Dataset: Dataset (GitHub, FieldRoboticsLab/Dataset-for-Indoor-Surface-Classification). Classes: carpet, wood.

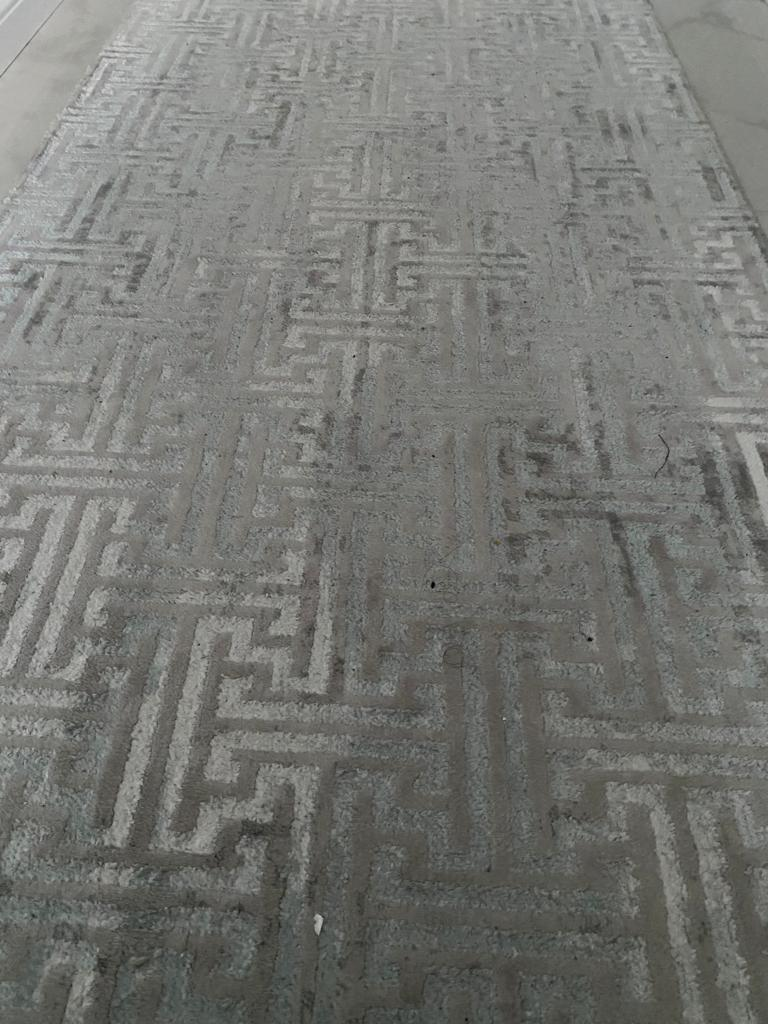
Label: carpet

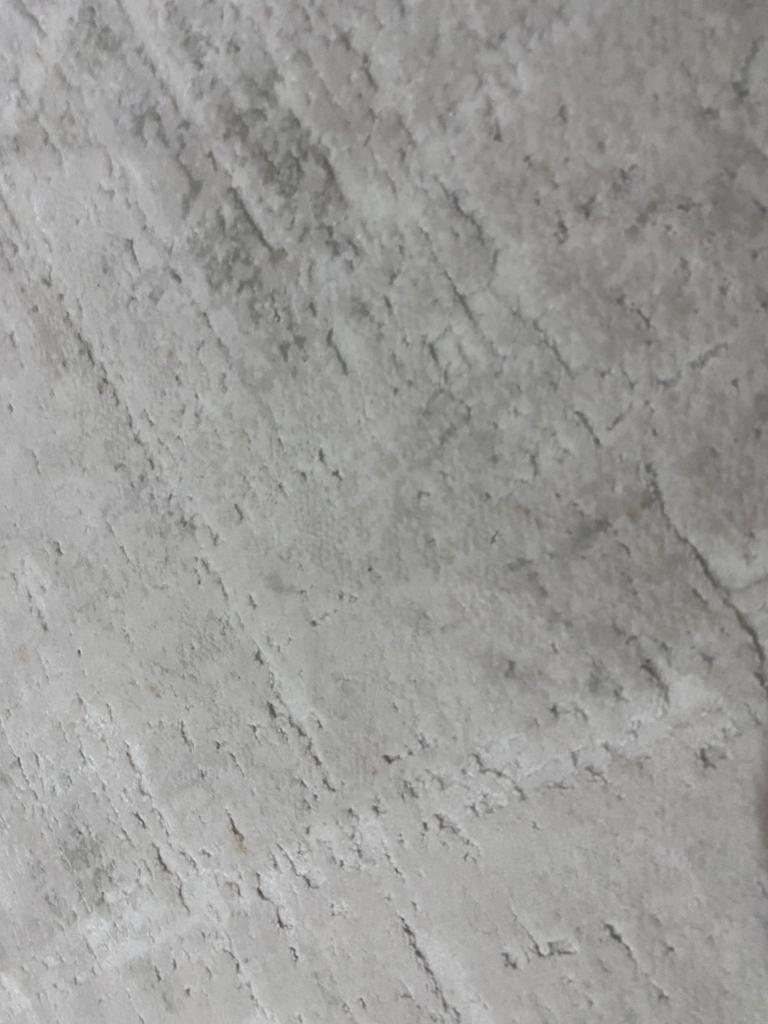
Label: carpet

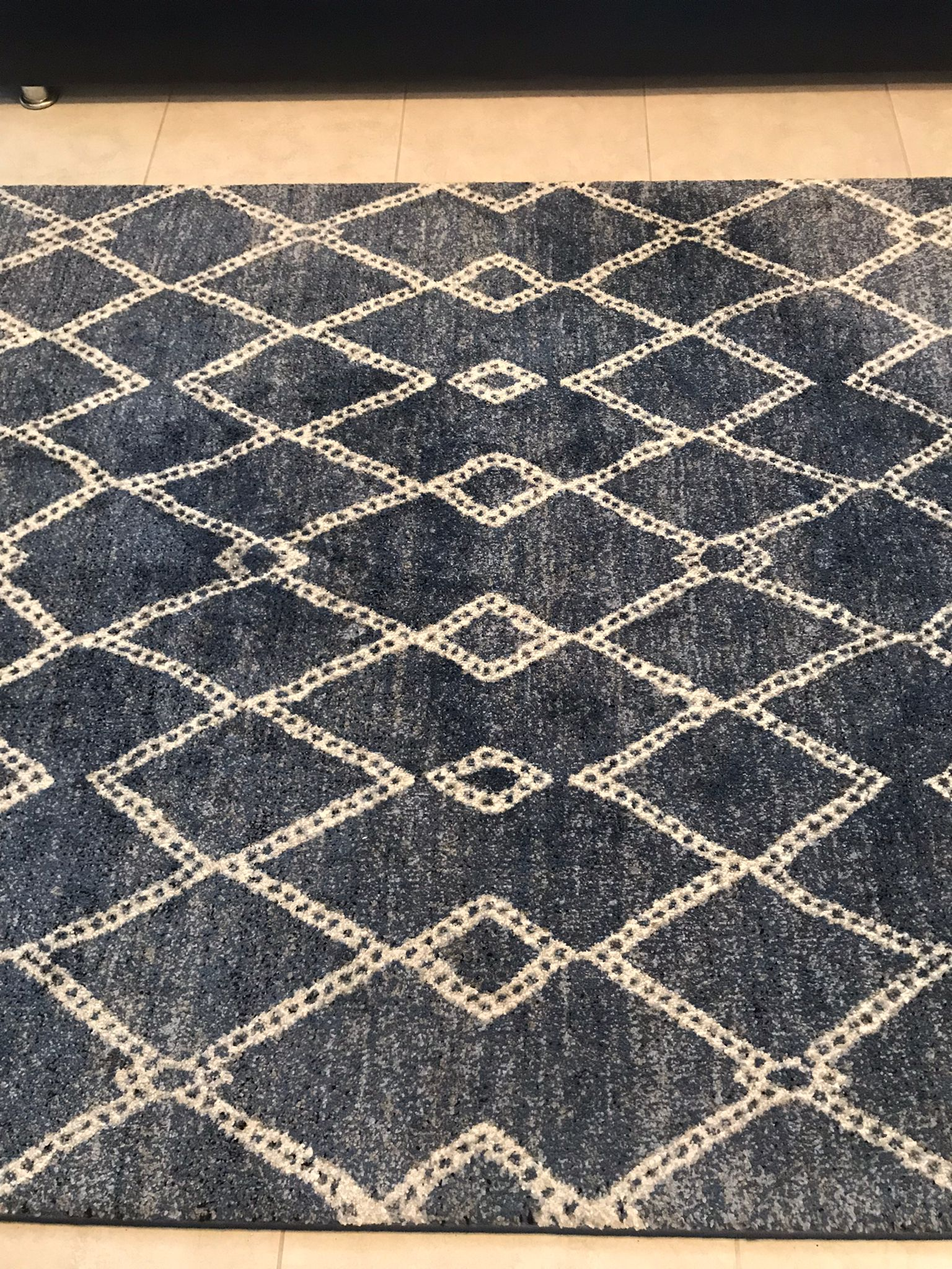
Label: carpet

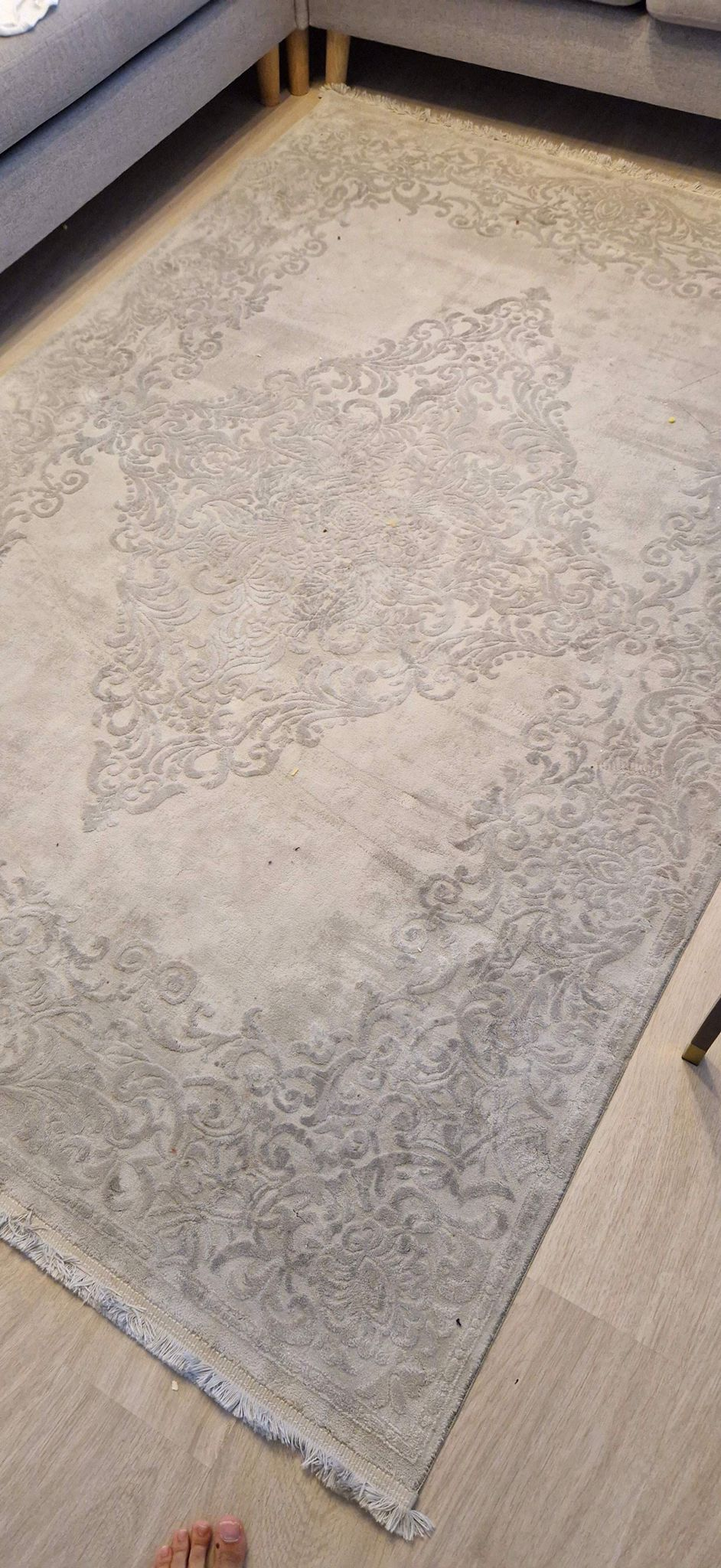
Label: carpet

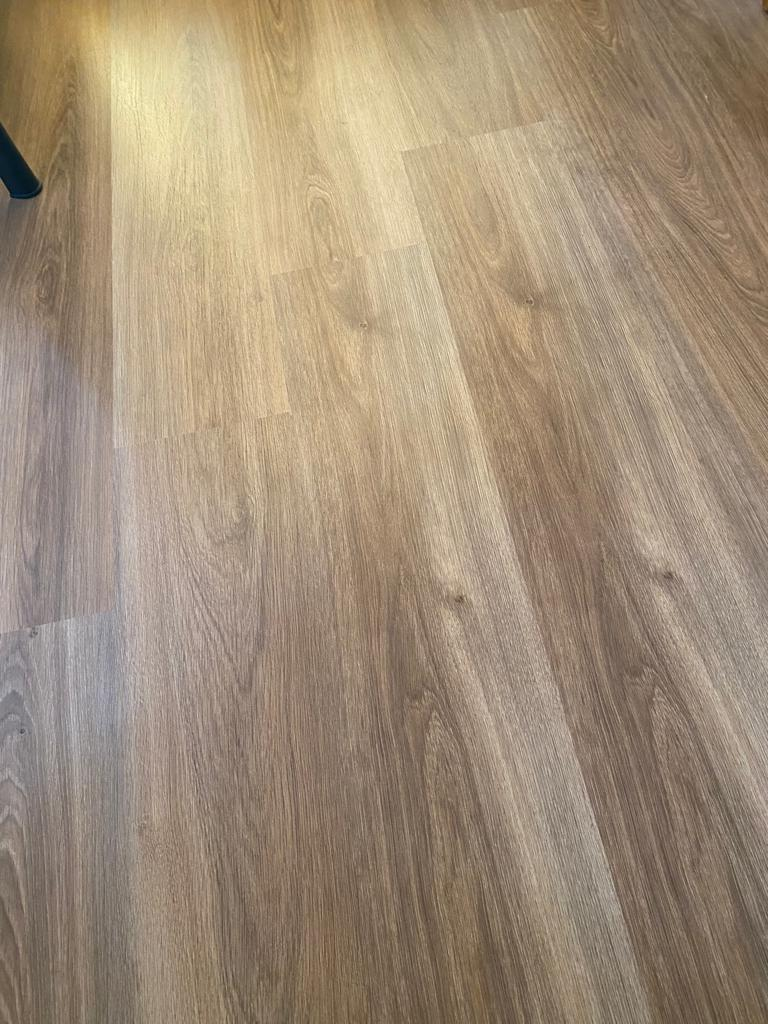
Label: wood

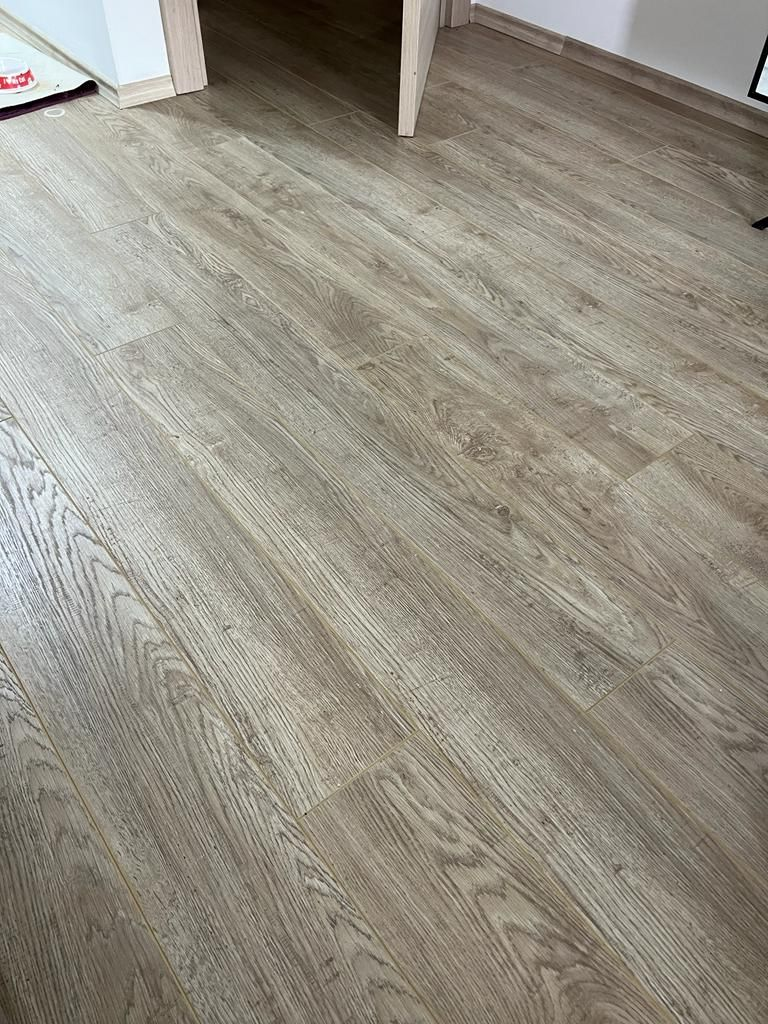
Label: wood
